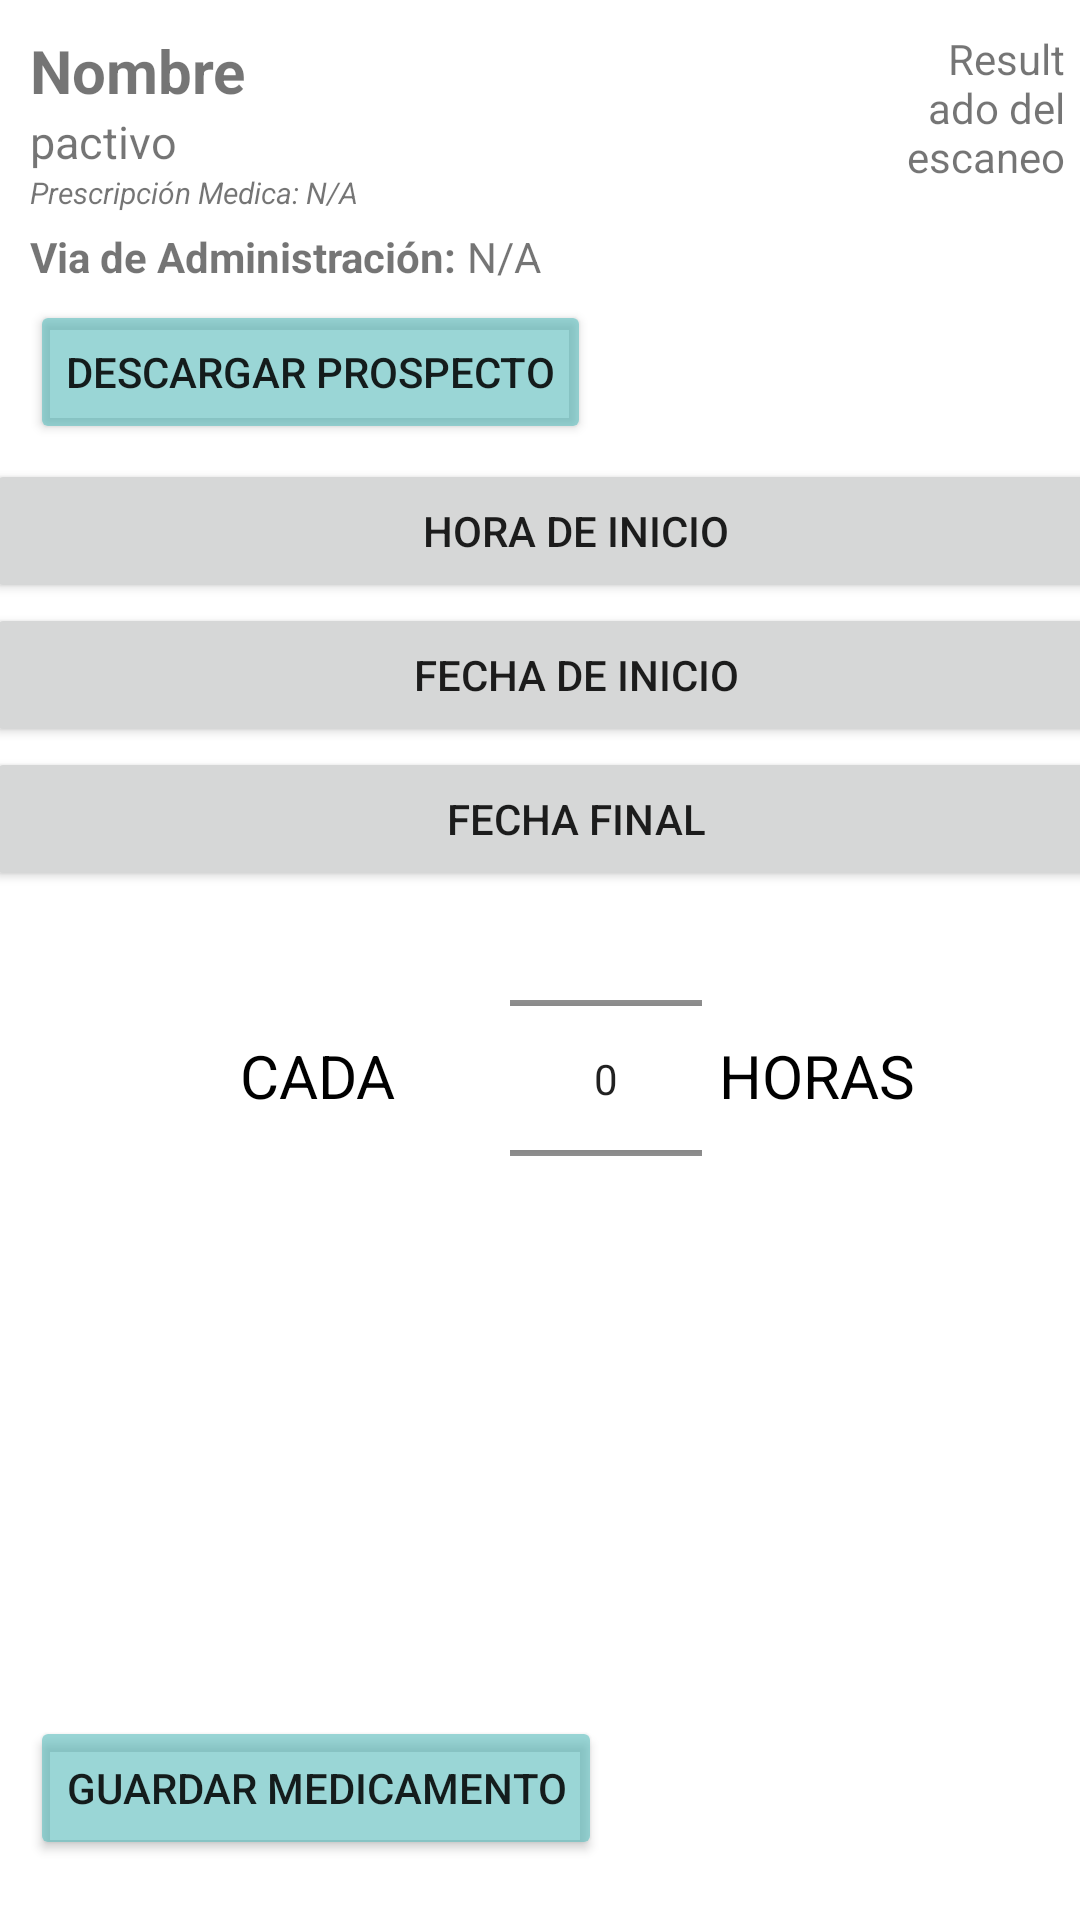

The Android layout XML behind this screen, and the referenced resources:
<!-- AndroidManifest.xml: application theme Theme.FarmaApp2 -->
<!-- res/layout/resumen_medicamento.xml -->
<?xml version="1.0" encoding="utf-8"?>
<LinearLayout xmlns:android="http://schemas.android.com/apk/res/android"
    xmlns:tools="http://schemas.android.com/tools"
    android:layout_width="match_parent"
    android:layout_height="match_parent"
    xmlns:app="http://schemas.android.com/apk/res-auto"
    tools:context=".GuardarMedicamento">

    <FrameLayout
    android:layout_width="match_parent"
    android:layout_height="match_parent"
    android:orientation="vertical"
    >
        
        <LinearLayout
            android:layout_width="match_parent"
            android:layout_height="wrap_content"
            android:layout_gravity="top"
            android:orientation="vertical">

            <LinearLayout
                android:layout_width="match_parent"
                android:layout_height="wrap_content"
                android:layout_marginTop="10dp"
                android:orientation="horizontal">

                <LinearLayout
                    android:id="@+id/info_medicamentos"
                    android:layout_width="300dp"
                    android:layout_height="wrap_content"
                    android:layout_gravity="top"
                    android:orientation="vertical">

                    <TextView
                        android:id="@+id/nombre_medicamento"
                        android:layout_width="wrap_content"
                        android:layout_height="wrap_content"
                        android:layout_marginLeft="10dp"
                        android:orientation="vertical"
                        android:text="Nombre"
                        android:textSize="20dp"
                        android:textStyle="bold" />

                    <TextView
                        android:id="@+id/princ_Activo"
                        android:layout_width="wrap_content"
                        android:layout_height="wrap_content"
                        android:layout_marginLeft="10dp"
                        android:orientation="vertical"
                        android:text="pactivo"
                        android:textSize="15dp"
                        android:textStyle="normal" />

                    <TextView
                        android:id="@+id/presc_med"
                        android:layout_width="wrap_content"
                        android:layout_height="wrap_content"
                        android:layout_marginLeft="10dp"
                        android:orientation="vertical"
                        android:text="Prescripción Medica: N/A"
                        android:textSize="10dp"
                        android:textStyle="italic" />

                    <LinearLayout
                        android:layout_width="match_parent"
                        android:layout_height="wrap_content"
                        android:layout_marginLeft="10dp"
                        android:layout_marginTop="5dp"
                        android:orientation="horizontal">

                        <TextView
                            android:id="@+id/viadmin"
                            android:layout_width="wrap_content"
                            android:layout_height="wrap_content"
                            android:text="Via de Administración: "
                            android:textStyle="bold" />

                        <TextView
                            android:id="@+id/vias_administracion"
                            android:layout_width="wrap_content"
                            android:layout_height="wrap_content"
                            android:text="N/A" />

                    </LinearLayout>

                </LinearLayout>

                <TextView
                    android:id="@+id/resultado222"
                    android:layout_width="wrap_content"
                    android:layout_height="wrap_content"
                    android:layout_gravity="right|top"
                    android:gravity="right"
                    android:layout_marginEnd="5dp"
                    android:text="Resultado del escaneo"
                    />

            </LinearLayout>

            

            <Button
                android:id="@+id/button2"
                android:layout_width="wrap_content"
                android:layout_height="wrap_content"
                android:layout_marginStart="10dp"
                android:layout_marginTop="5dp"
                android:onClick="abrirurl"
                android:backgroundTint="@color/corp3"
                android:text="Descargar Prospecto" />

            
            <LinearLayout
                android:layout_width="370dp"
                android:layout_height="match_parent"
                android:layout_marginTop="5dp"
                android:layout_gravity="center"
                android:orientation="vertical">


                <Button
                    android:id="@+id/timeButton"
                    android:layout_width="394dp"
                    android:layout_height="wrap_content"
                    android:onClick="PopTimeTicker"
                    android:text="Hora de inicio" />

                <Button
                    android:id="@+id/dateButton"
                    android:layout_width="394dp"
                    android:layout_height="wrap_content"
                    android:onClick="DateTicker"
                    android:text="Fecha de inicio" />

                <Button
                    android:id="@+id/dateButton1"
                    android:layout_width="394dp"
                    android:layout_height="wrap_content"
                    android:onClick="DateTicker2"
                    android:text="Fecha final" />


            </LinearLayout>
            <RelativeLayout
                android:layout_width="match_parent"
                android:layout_height="match_parent">

                <NumberPicker
                    android:id="@+id/np"
                    android:layout_width="wrap_content"
                    android:layout_height="125dp"
                    android:layout_gravity="center|top"
                    android:layout_marginLeft="170dp" />

                <TextView
                    android:id="@+id/textView2"
                    android:layout_width="157dp"
                    android:layout_height="55dp"
                    android:layout_marginTop="48dp"
                    android:layout_weight="1"
                    android:text="                CADA"
                    android:textColor="@color/black"
                    android:textSize="20sp" />

                <TextView
                    android:id="@+id/textView3"
                    android:layout_width="match_parent"
                    android:layout_height="95dp"
                    android:layout_marginTop="48dp"
                    android:layout_weight="1"
                    android:gravity="right"
                    android:text="HORAS           "
                    android:textColor="@color/black"
                    android:textSize="20sp" />

                <LinearLayout
                    android:layout_width="wrap_content"
                    android:layout_height="wrap_content"
                    android:layout_alignParentBottom="true">

                    <Button
                        android:id="@+id/guardar_medicamento"
                        android:layout_width="wrap_content"
                        android:layout_height="wrap_content"
                        android:layout_marginLeft="10dp"
                        android:layout_marginBottom="20dp"
                        android:gravity="center"
                        android:backgroundTint="@color/corp3"
                        android:onClick="guardar"
                        android:text="Guardar Medicamento" />

                </LinearLayout>


                <TextView
                    android:id="@+id/snack"
                    android:layout_width="match_parent"
                    android:layout_height="0dp"
                    android:layout_marginBottom="400sp"
                    android:text="TextView" />


            </RelativeLayout>


        </LinearLayout>



    </FrameLayout>

</LinearLayout>
<!-- resources referenced by this layout -->
<resources>
  <color name="black">#FF000000</color>
  <color name="corp3">#9C5ABDBD</color>
  <style name="Theme.FarmaApp2" parent="Theme.MaterialComponents.DayNight.DarkActionBar">
          
          <item name="colorPrimary">@color/corp</item>
          <item name="colorPrimaryVariant">@color/whiteclaro</item>
          <item name="colorOnPrimary">@color/white</item>
          
          <item name="colorSecondary">@color/corp</item>
          <item name="colorSecondaryVariant">@color/corp</item>
          <item name="colorOnSecondary">@color/white</item>
          
          
          <item name="android:popupMenuStyle">@style/PopupMenu</item>
  
  
      </style>
  <color name="corp">#5ABDBD</color>
  <color name="whiteclaro">#bbFFFFFF</color>
  <color name="white">#FFFFFFFF</color>
  <style name="PopupMenu" parent="Widget.AppCompat.PopupMenu">
          <item name="android:dropDownHorizontalOffset">-76dp</item>
          <item name="android:dropDownVerticalOffset">-10dp</item>
  
          <item name="android:popupBackground">@drawable/roundshape</item>
          <item name="android:textAppearanceLargePopupMenu">@color/white</item>
          <item name="android:textColor">@color/corp</item>
  
  
      </style>
</resources>
